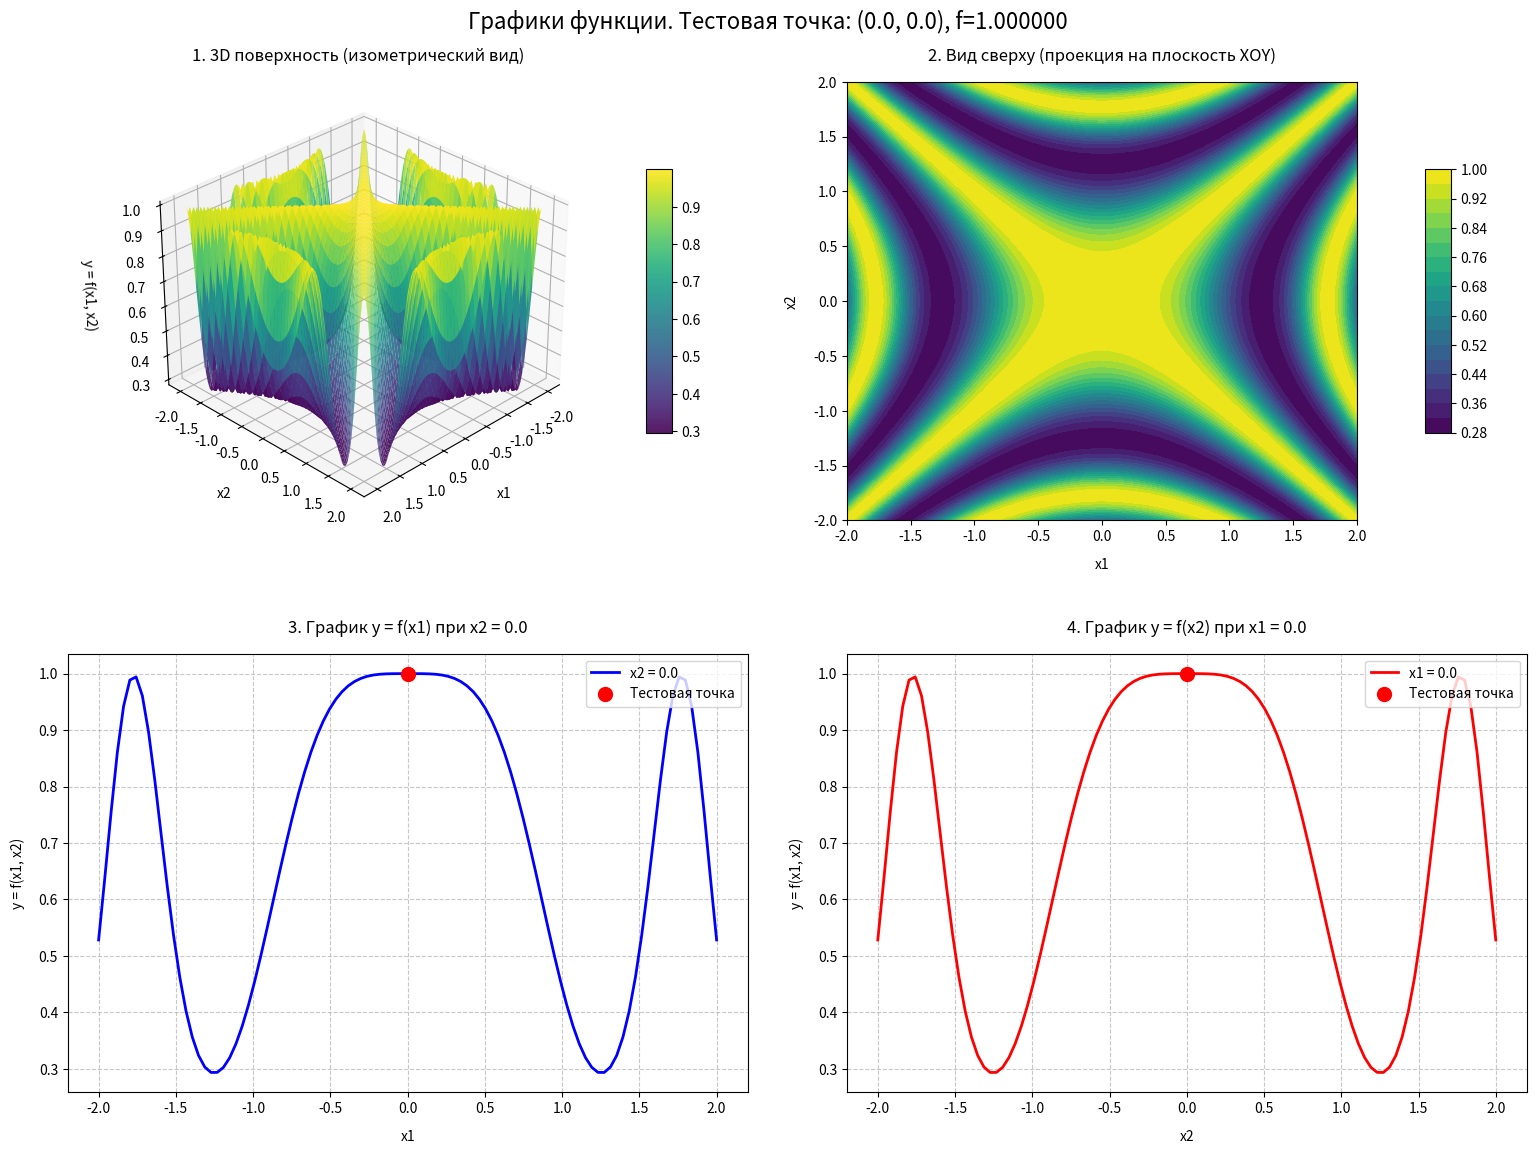

Python code for this plot:
import numpy as np
import matplotlib.pyplot as plt
from mpl_toolkits.mplot3d import Axes3D

def f(x1, x2):
    numerator = np.cos(np.sin(np.abs(x1**2 - x2**2)))**2 - 0.5
    denominator = (1 + 0.001 * (x1**2 + x2**2))**2
    return 0.5 + numerator / denominator

# Параметры
x1_min, x1_max = -2.0, 2.0
x2_min, x2_max = -2.0, 2.0
x10, x20 = 0.0, 0.0  # тестовая точка

# Создание сетки
x1 = np.linspace(x1_min, x1_max, 100)
x2 = np.linspace(x2_min, x2_max, 100)
X1, X2 = np.meshgrid(x1, x2)
Y = f(X1, X2)

# Значение в тестовой точке
y_test = f(x10, x20)

# Создание фигуры с увеличенным размером и лучшим расположением
fig = plt.figure(figsize=(16, 12))
fig.suptitle(f'Графики функции. Тестовая точка: ({x10}, {x20}), f={y_test:.6f}', 
              fontsize=16, y=0.98)

# 1. 3D поверхность (изометрический вид)
ax1 = fig.add_subplot(221, projection='3d')
surf = ax1.plot_surface(X1, X2, Y, cmap='viridis', edgecolor='none', alpha=0.9)
ax1.set_xlabel('x1', labelpad=10)
ax1.set_ylabel('x2', labelpad=10)
ax1.set_zlabel('y = f(x1, x2)', labelpad=10)
ax1.set_title('1. 3D поверхность (изометрический вид)', pad=15)
ax1.view_init(elev=30, azim=45)  # Улучшенный угол обзора
fig.colorbar(surf, ax=ax1, shrink=0.6, aspect=10, pad=0.1)

# 2. Вид сверху (проекция на XOY)
ax2 = fig.add_subplot(222)
contour = ax2.contourf(X1, X2, Y, levels=20, cmap='viridis')
ax2.set_xlabel('x1', labelpad=10)
ax2.set_ylabel('x2', labelpad=10)
ax2.set_title('2. Вид сверху (проекция на плоскость XOY)', pad=15)
fig.colorbar(contour, ax=ax2, shrink=0.6, aspect=10, pad=0.1)

# 3. График y = f(x1) при x2 = x20
ax3 = fig.add_subplot(223)
y_x1 = f(x1, x20)
ax3.plot(x1, y_x1, 'b', linewidth=2, label=f'x2 = {x20}')
ax3.scatter(x10, y_test, color='red', s=100, zorder=5, label='Тестовая точка')
ax3.set_xlabel('x1', labelpad=10)
ax3.set_ylabel('y = f(x1, x2)', labelpad=10)
ax3.set_title(f'3. График y = f(x1) при x2 = {x20}', pad=15)
ax3.grid(True, linestyle='--', alpha=0.7)
ax3.legend(loc='upper right')

# 4. График y = f(x2) при x1 = x10
ax4 = fig.add_subplot(224)
y_x2 = f(x10, x2)
ax4.plot(x2, y_x2, 'r', linewidth=2, label=f'x1 = {x10}')
ax4.scatter(x20, y_test, color='red', s=100, zorder=5, label='Тестовая точка')
ax4.set_xlabel('x2', labelpad=10)
ax4.set_ylabel('y = f(x1, x2)', labelpad=10)
ax4.set_title(f'4. График y = f(x2) при x1 = {x10}', pad=15)
ax4.grid(True, linestyle='--', alpha=0.7)
ax4.legend(loc='upper right')

# Улучшенное расположение подграфиков
plt.tight_layout(pad=3.0, h_pad=3.0, w_pad=3.0)
plt.subplots_adjust(top=0.92)  # Добавляем место для общего заголовка

plt.show()